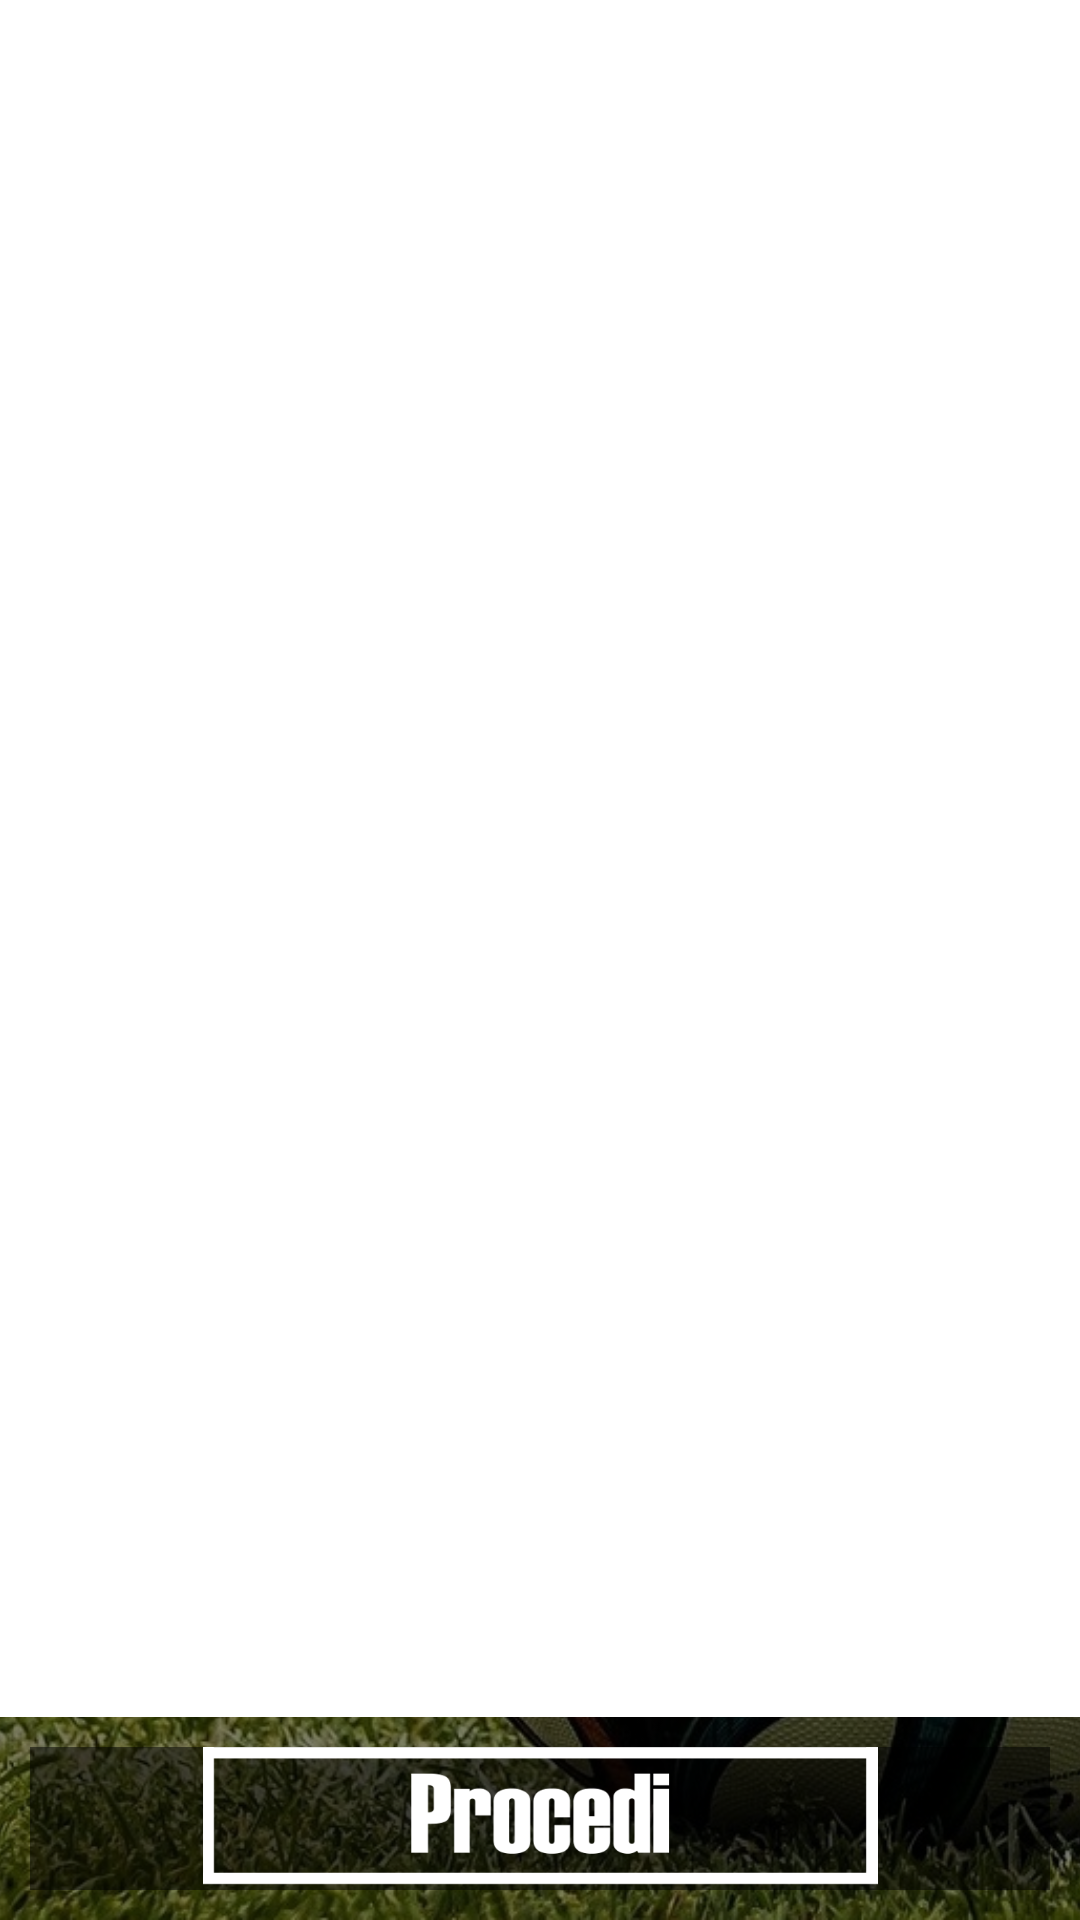

Here is an Android app screen rendered from its layout file. Give the layout XML and the strings, colors and styles it references.
<!-- AndroidManifest.xml: application theme AppTheme -->
<!-- res/layout/select_player.xml -->
<RelativeLayout xmlns:android="http://schemas.android.com/apk/res/android"
    xmlns:tools="http://schemas.android.com/tools"
    android:id="@+id/container"
    android:layout_width="match_parent"
    android:layout_height="match_parent"
    tools:context=".SelectPlayer"
    tools:ignore="MergeRootFrame">

    <ImageView
        android:layout_width="match_parent"
        android:layout_height="match_parent"
        android:layout_centerInParent="true"
        android:scaleType="centerCrop"
        android:src="@drawable/background" />

    <RelativeLayout
        android:layout_width="match_parent"
        android:layout_height="match_parent"
        android:layout_alignParentLeft="true"
        android:layout_alignParentStart="true"
        android:layout_alignParentTop="true"
        android:background="#80000000">

        <ImageView
            android:id="@+id/next"
            android:layout_width="wrap_content"
            android:layout_height="wrap_content"
            android:layout_alignParentBottom="true"
            android:layout_alignParentEnd="true"
            android:layout_alignParentLeft="true"
            android:layout_alignParentRight="true"
            android:layout_alignParentStart="true"
            android:layout_margin="10dp"
            android:background="#80000000"
            android:src="@drawable/procedi" />

        <ListView
            android:id="@+id/mylist"
            android:layout_width="match_parent"
            android:layout_height="wrap_content"
            android:layout_above="@+id/next"
            android:layout_alignParentTop="true"
            android:layout_centerHorizontal="true"
            android:background="#FFFFFF" />

    </RelativeLayout>

</RelativeLayout>
<!-- resources referenced by this layout -->
<resources>
  <!-- drawable background: jpg bitmap (drawable-xxxhdpi, 206668 bytes) -->
  <!-- drawable procedi: png bitmap (drawable-xxxhdpi, 6534 bytes) -->
  <style name="AppTheme" parent="Theme.MaterialComponents.DayNight.NoActionBar">
          <item name="colorPrimary">@color/md_theme_primary</item>
          <item name="colorPrimaryVariant">@color/md_theme_primary_variant</item>
          <item name="colorOnPrimary">@android:color/white</item>
          <item name="colorSecondary">@color/md_theme_secondary</item>
      </style>
  <color name="md_theme_primary">#6200EE</color>
  <color name="md_theme_primary_variant">#3700B3</color>
  <color name="md_theme_secondary">#03DAC5</color>
</resources>
